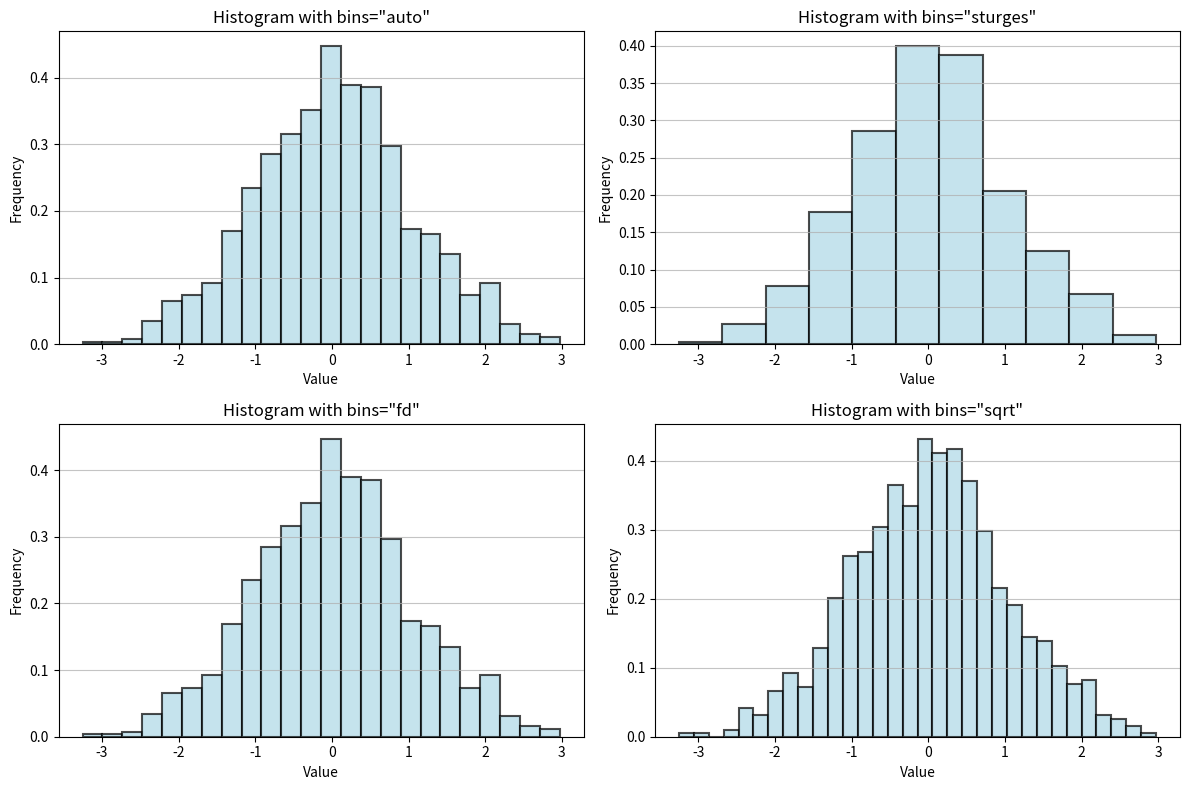

Recreate this plot in Python.
###
# Histogram - choosing bins
#
# Choosing the right number of bins is crucial for accurately representing the data distribution. Too few bins can oversimplify the data, while too many bins can create a noisy histogram that obscures the underlying patterns.
#
# There are several methods for determining the optimal number of bins:
# 1. Sturges' Rule: bins = ceil(log2(n) + 1), where n is the number of data points.
# 2. Freedman-Diaconis Rule: bins = ceil((max(data) - min(data)) / (2 * IQR(data) / n^(1/3))), where IQR is the interquartile range. Where IQR = Q3 - Q1, Q1 is the 25th percentile and Q3 is the 75th percentile of the data.
# 3. Square-root Choice: bins = ceil(sqrt(n)).
#
# In practice, it's often helpful to experiment with different bin sizes and visually inspect the resulting histograms to find the one that best represents the data distribution.
#
# built-in bins options:
# - 'auto': Automatically determine the optimal number of bins using a combination of the above methods.
# - 'sturges': Use Sturges' rule to determine the number of bins.
# - 'fd': Use the Freedman-Diaconis rule to determine the number of bins.
# - 'sqrt': Use the square-root choice to determine the number of bins.
#
# Example:
# ax.hist(x, bins='auto')
# ax.hist(x, bins='sturges')
# ax.hist(x, bins='fd')
# ax.hist(x, bins='sqrt')
###

import numpy as np
import matplotlib.pyplot as plt

# Sample data
values = np.random.normal(loc=0, scale=1, size=1000)  # Generate 1000 random values from a normal distribution

# Create histograms with different binning strategies
fig, axs = plt.subplots(2, 2, figsize=(12, 8))

bin_types = ['auto', 'sturges', 'fd', 'sqrt']

for ax, bin_type in zip(axs.flatten(), bin_types):
    counts, bins, patches = ax.hist(values, bins=bin_type, color='lightblue', edgecolor='black', linewidth=1.5, alpha=0.7, density=True)

    print(f"Bin type: {bin_type}")
    print("Counts:", counts)  # Number of data points in each bin
    print("Bins:", bins)      # The edges of the bins
    print("Patches:", patches)  # The bar containers (patches) for each
    for patch in patches:
        print("Patch:", patch)  # Each patch corresponds to a bar in the histogram

    ax.set_title(f'Histogram with bins="{bin_type}"')
    ax.set_xlabel('Value')
    ax.set_ylabel('Frequency')
    ax.grid(axis='y', alpha=0.75)

fig.tight_layout()
plt.show()
